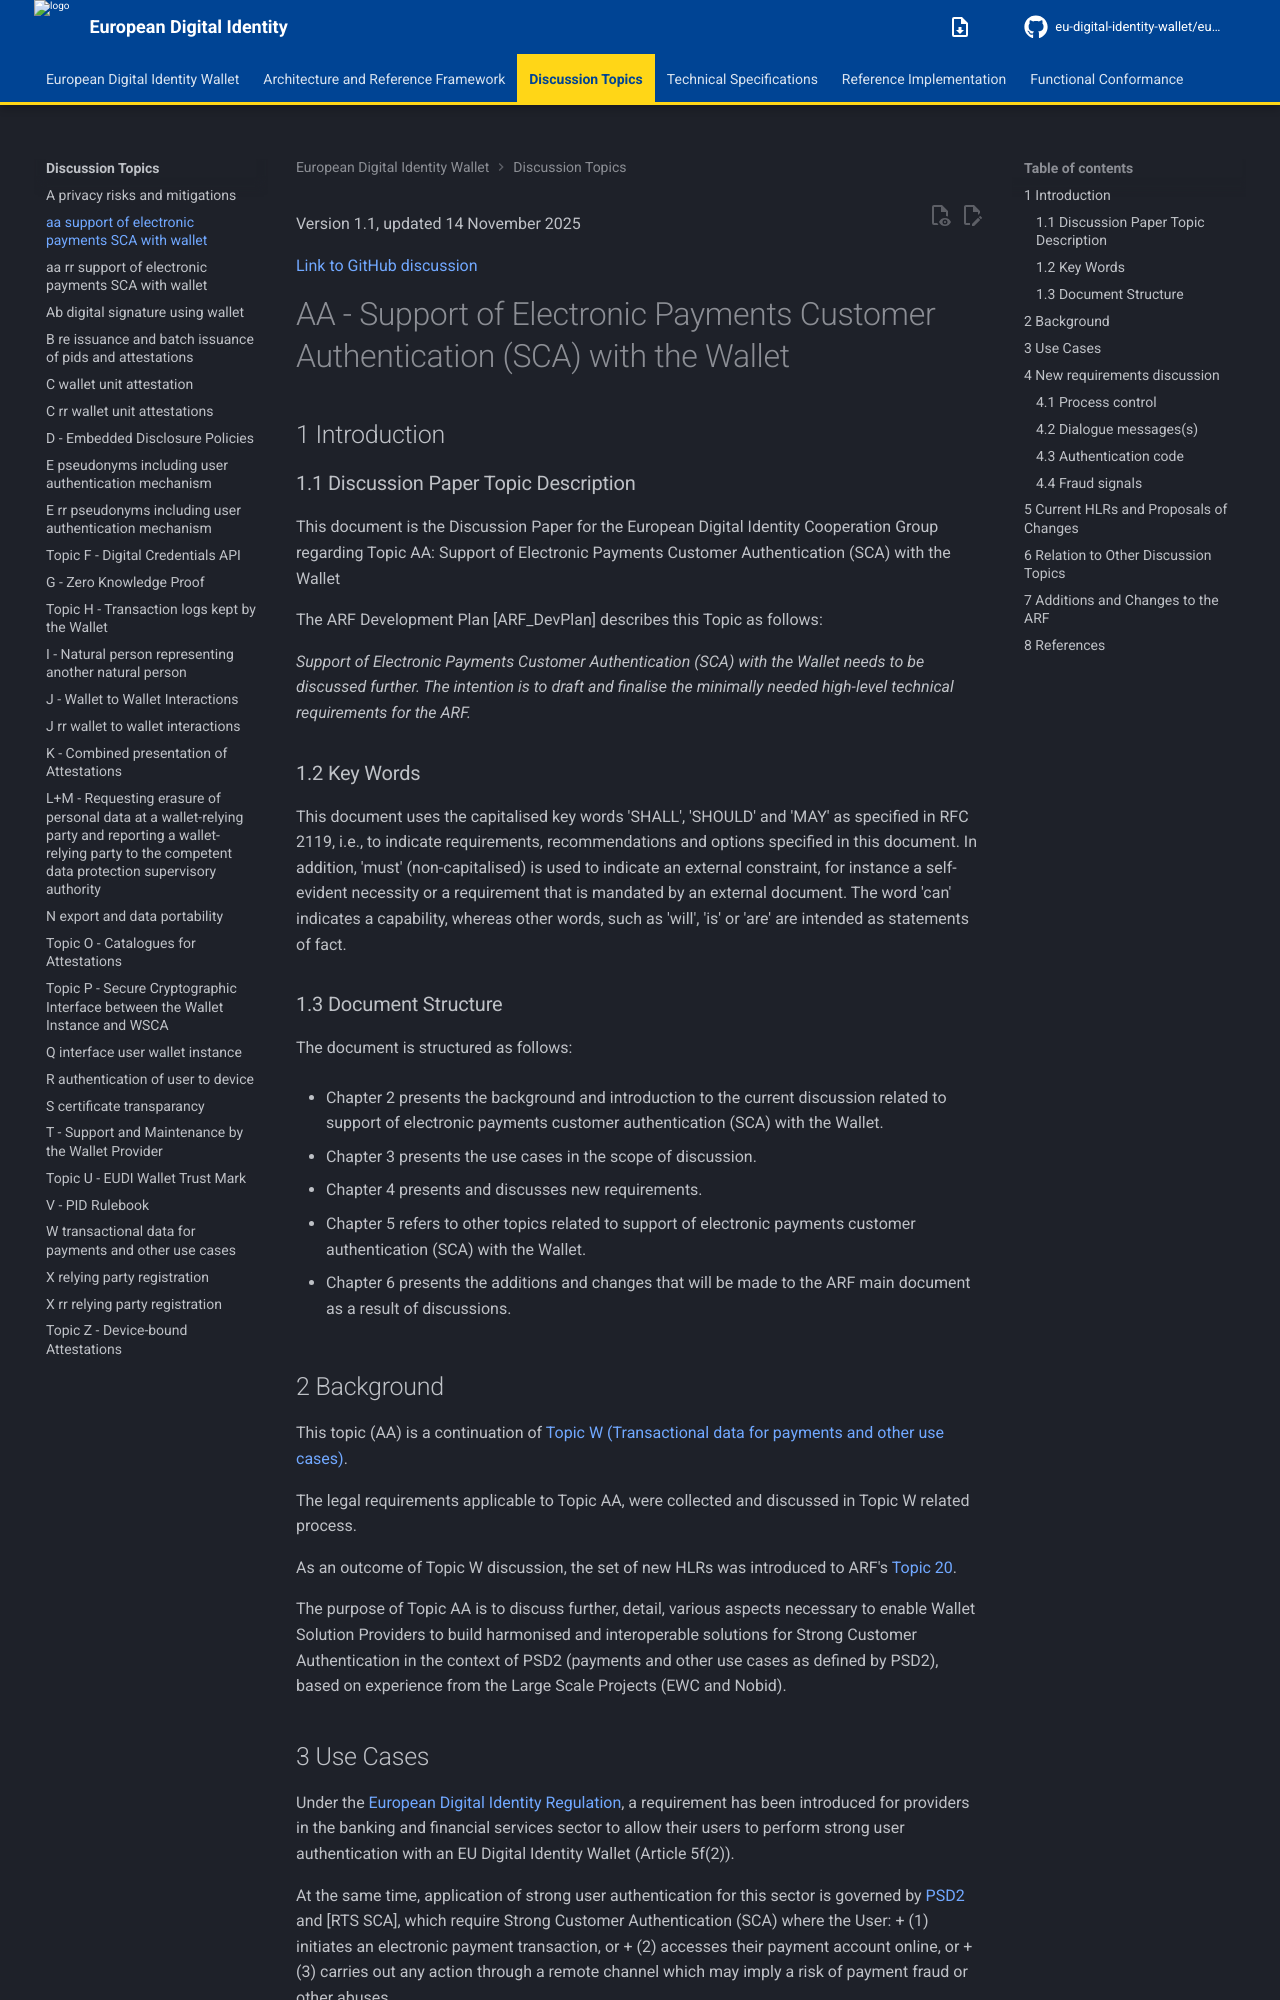

repository: eu-digital-identity-wallet/eudi-doc-architecture-and-reference-framework · page: 3.0.0/discussion-topics/aa-support-of-electronic-payments-SCA-with-wallet/index.html · generator: mkdocs

Version 1.1, updated 14 November 2025


[Link to GitHub discussion](https://github.com/eu-digital-identity-wallet/eudi-doc-architecture-and-reference-framework/discussions/582)


# AA - Support of Electronic Payments Customer Authentication (SCA) with the Wallet

## 1 Introduction

### 1.1 Discussion Paper Topic Description

This document is the Discussion Paper for the European Digital Identity Cooperation Group regarding Topic AA: Support of Electronic Payments Customer Authentication (SCA) with the Wallet

The ARF Development Plan [ARF_DevPlan] describes this Topic as follows:

_Support of Electronic Payments Customer Authentication (SCA) with the Wallet needs to be discussed further. The intention is to draft and finalise the minimally needed high-level technical requirements for the ARF._


### 1.2 Key Words

This document uses the capitalised key words 'SHALL', 'SHOULD' and 'MAY' as specified in RFC 2119, i.e., to indicate requirements, recommendations and options specified in this document.
In addition, 'must' (non-capitalised) is used to indicate an external constraint, for instance a self-evident necessity or a requirement that is mandated by an external document. The word 'can' indicates a capability, whereas other words, such as 'will', 'is' or 'are' are intended as statements of fact.

### 1.3 Document Structure

The document is structured as follows:

- Chapter 2 presents the background and introduction to the current discussion related to support of electronic payments customer authentication (SCA) with the Wallet.

- Chapter 3 presents the use cases in the scope of discussion.

- Chapter 4 presents and discusses new requirements.

- Chapter 5 refers to other topics related to support of electronic payments customer authentication (SCA) with the Wallet.

- Chapter 6 presents the additions and changes that will be made to the ARF main document as a result of discussions. 


## 2 Background

This topic (AA) is a continuation of [Topic W (Transactional data for payments and other use cases)](w-transactional-data-for-payments-and-other-use-cases.md).

The legal requirements applicable to Topic AA, were collected and discussed in Topic W related process.

As an outcome of Topic W discussion, the set of new HLRs was introduced to ARF's [Topic 20][topic-20].

The purpose of Topic AA is to discuss further, detail, various aspects necessary to enable Wallet Solution Providers to build harmonised and interoperable solutions for Strong Customer Authentication in the context of PSD2 (payments and other use cases as defined by PSD2), based on experience from the Large Scale Projects (EWC and Nobid).  


## 3 Use Cases

Under the [European Digital Identity Regulation], a requirement has been introduced for providers in the banking and financial services sector to allow their users to perform strong user authentication with an EU Digital Identity Wallet (Article 5f(2)).

At the same time, application of strong user authentication for this sector is governed by [PSD2] and [RTS SCA], which require Strong Customer Authentication (SCA) where the User:
+ (1) initiates an electronic payment transaction, or
+ (2) accesses their payment account online, or
+ (3) carries out any action through a remote channel which may imply a risk of payment fraud or other abuses.


One important part of SCA is that the User’s consent is valid only for a specific action for which it has been requested, and must not be used to authorise another action (or the same action multiple times). This is known as "Dynamic Linking".

In the case of initiating an electronic payment transaction or a series thereof, payers can further give their consent either directly to their Account Servicing Payment Service Provider (ASPSP) (e.g. bank), or via a payee or a Payment Initiation Service Provider (PISP)  (Article 64(2) of [PSD2]).

The ARF's [Topic 20][topic-20] introduces the concept of dedicated SUA attestations issued into the User’s wallet by their ASPSP and then later presented in conjunction with transactional data to be signed by the Wallet Unit (for Dynamic Linking). 

In the PSD2 context, finally there will be two distinct usages for SUA attestations depending on the User’s counterparty: 

+ Interaction between the User and their ASPSP: Here, the ASPSP acts as both the Attestation Issuer and Relying Party, effectively creating a **2-party model** (“**issuer-requested flow**”). In this scenario, **all three SCA use cases are permitted**;

+ Interaction between the User and a payee or PISP: Here, the Attestation Issuer differs from the Relying Party, creating a **3-party model** (“**payee-requested flow**”). In this scenario, **only the payment initiation SCA use case is permitted**.


## 4 New requirements discussion 

This chapter contains various additional requirements for consideration and discussion, that may, as a result, turn into HLRs or may cause modification of existing ones in [Topic 20][topic-20].
